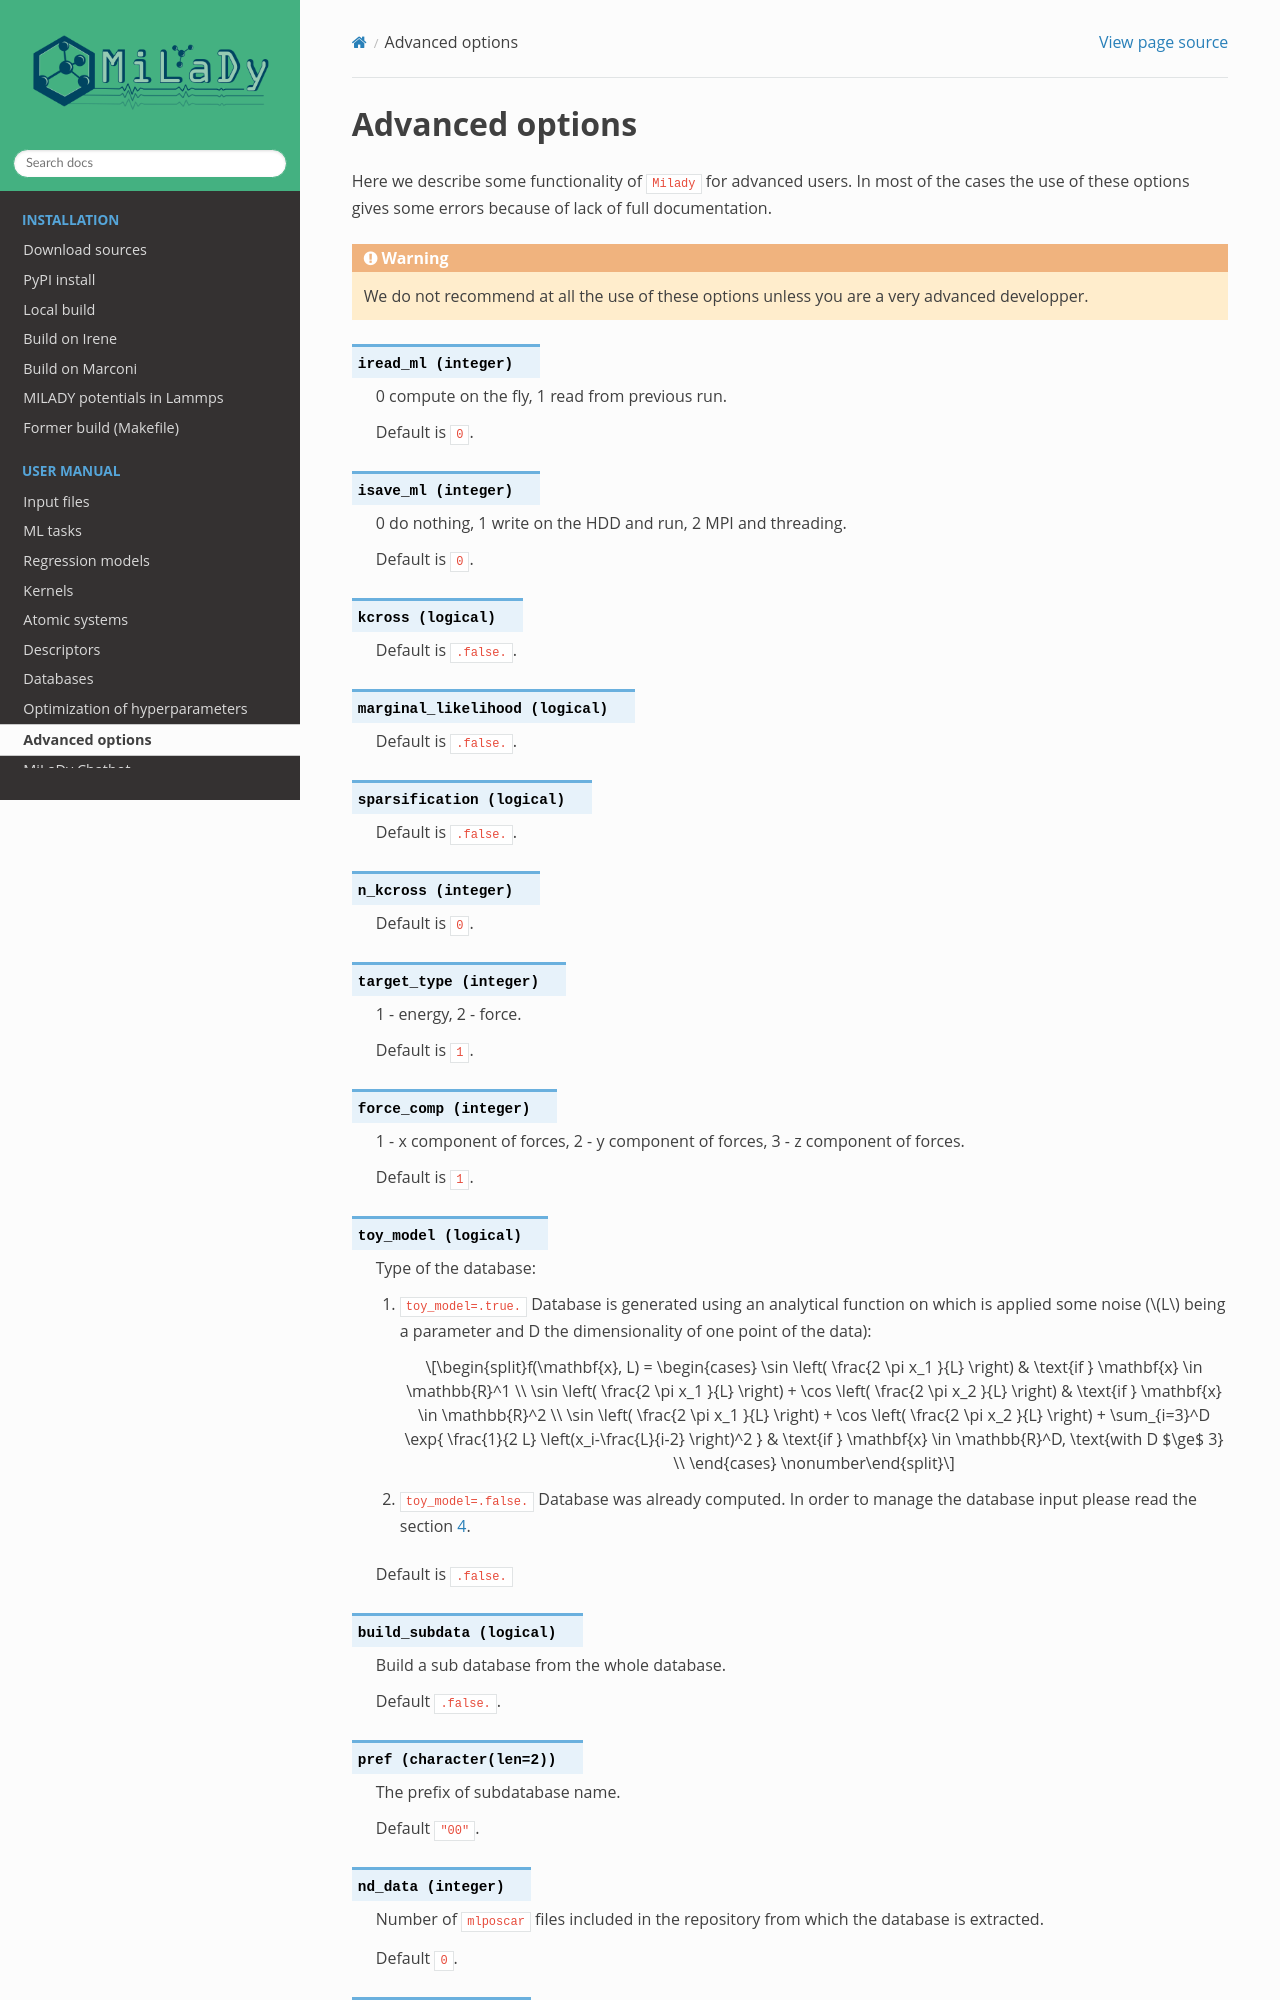

repository: ai-atoms/milady-docs · page: contents/ml/advanced.html · generator: sphinx


.. _`sec:advanced`:

Advanced options
================

Here we describe some functionality of ``Milady`` for advanced users. In most of the cases the use of these options gives some errors
because of lack of full documentation. 

.. warning:: 
   We do not recommend at all the use of these options unless you are a very advanced developper.  

.. option::  iread_ml (integer)

   0 compute on the fly, 1 read from previous run.

   Default is ``0``.

.. option:: isave_ml (integer)

   0 do nothing, 1 write on the HDD and run, 2 MPI and threading.

   Default is ``0``.

.. option::  kcross (logical)

   Default is ``.false.``.

.. option::  marginal_likelihood (logical)

   Default is ``.false.``.

.. option::  sparsification (logical)

   Default is ``.false.``.

.. option::  n_kcross (integer)

   Default is ``0``.

.. option::  target_type (integer)

   1 - energy, 2 - force.

   Default is ``1``.

.. option::  force_comp (integer)

   1 - x component of forces, 2 - y
   component of forces, 3 - z component of forces.

   Default is ``1``.

.. option::  toy_model (logical)

   Type of the database:

   #. ``toy_model=.true.`` Database is generated using an analytical
      function on which is applied some noise (:math:`L` being a
      parameter and D the dimensionality of one point of the data):

      .. math::

         f(\mathbf{x}, L) =
                         \begin{cases}
                          \sin \left( \frac{2 \pi x_1 }{L} \right) & \text{if } \mathbf{x} \in  \mathbb{R}^1 \\
                          \sin \left( \frac{2 \pi x_1 }{L} \right)  +
                           \cos \left( \frac{2 \pi x_2 }{L} \right)  & \text{if }  \mathbf{x} \in  \mathbb{R}^2 \\
                            \sin \left( \frac{2 \pi x_1 }{L} \right)  +
                            \cos \left( \frac{2 \pi x_2 }{L} \right) +
                            \sum_{i=3}^D \exp{ \frac{1}{2 L} \left(x_i-\frac{L}{i-2} \right)^2 } & \text{if }  \mathbf{x} \in  \mathbb{R}^D, \text{with D $\ge$ 3}  \\
                         \end{cases}
                       \nonumber

   #. ``toy_model=.false.`` Database was already computed. In order to
      manage the database input please read the section
      `4 <#sec:odatafiles>`__.

   Default is ``.false.``

.. option:: build_subdata (logical)

   Build a sub database from the whole database.

   Default ``.false.``.

.. option::  pref (character(len=2))

   The prefix of subdatabase name.

   Default ``"00"``.

.. option::  nd_data (integer)
